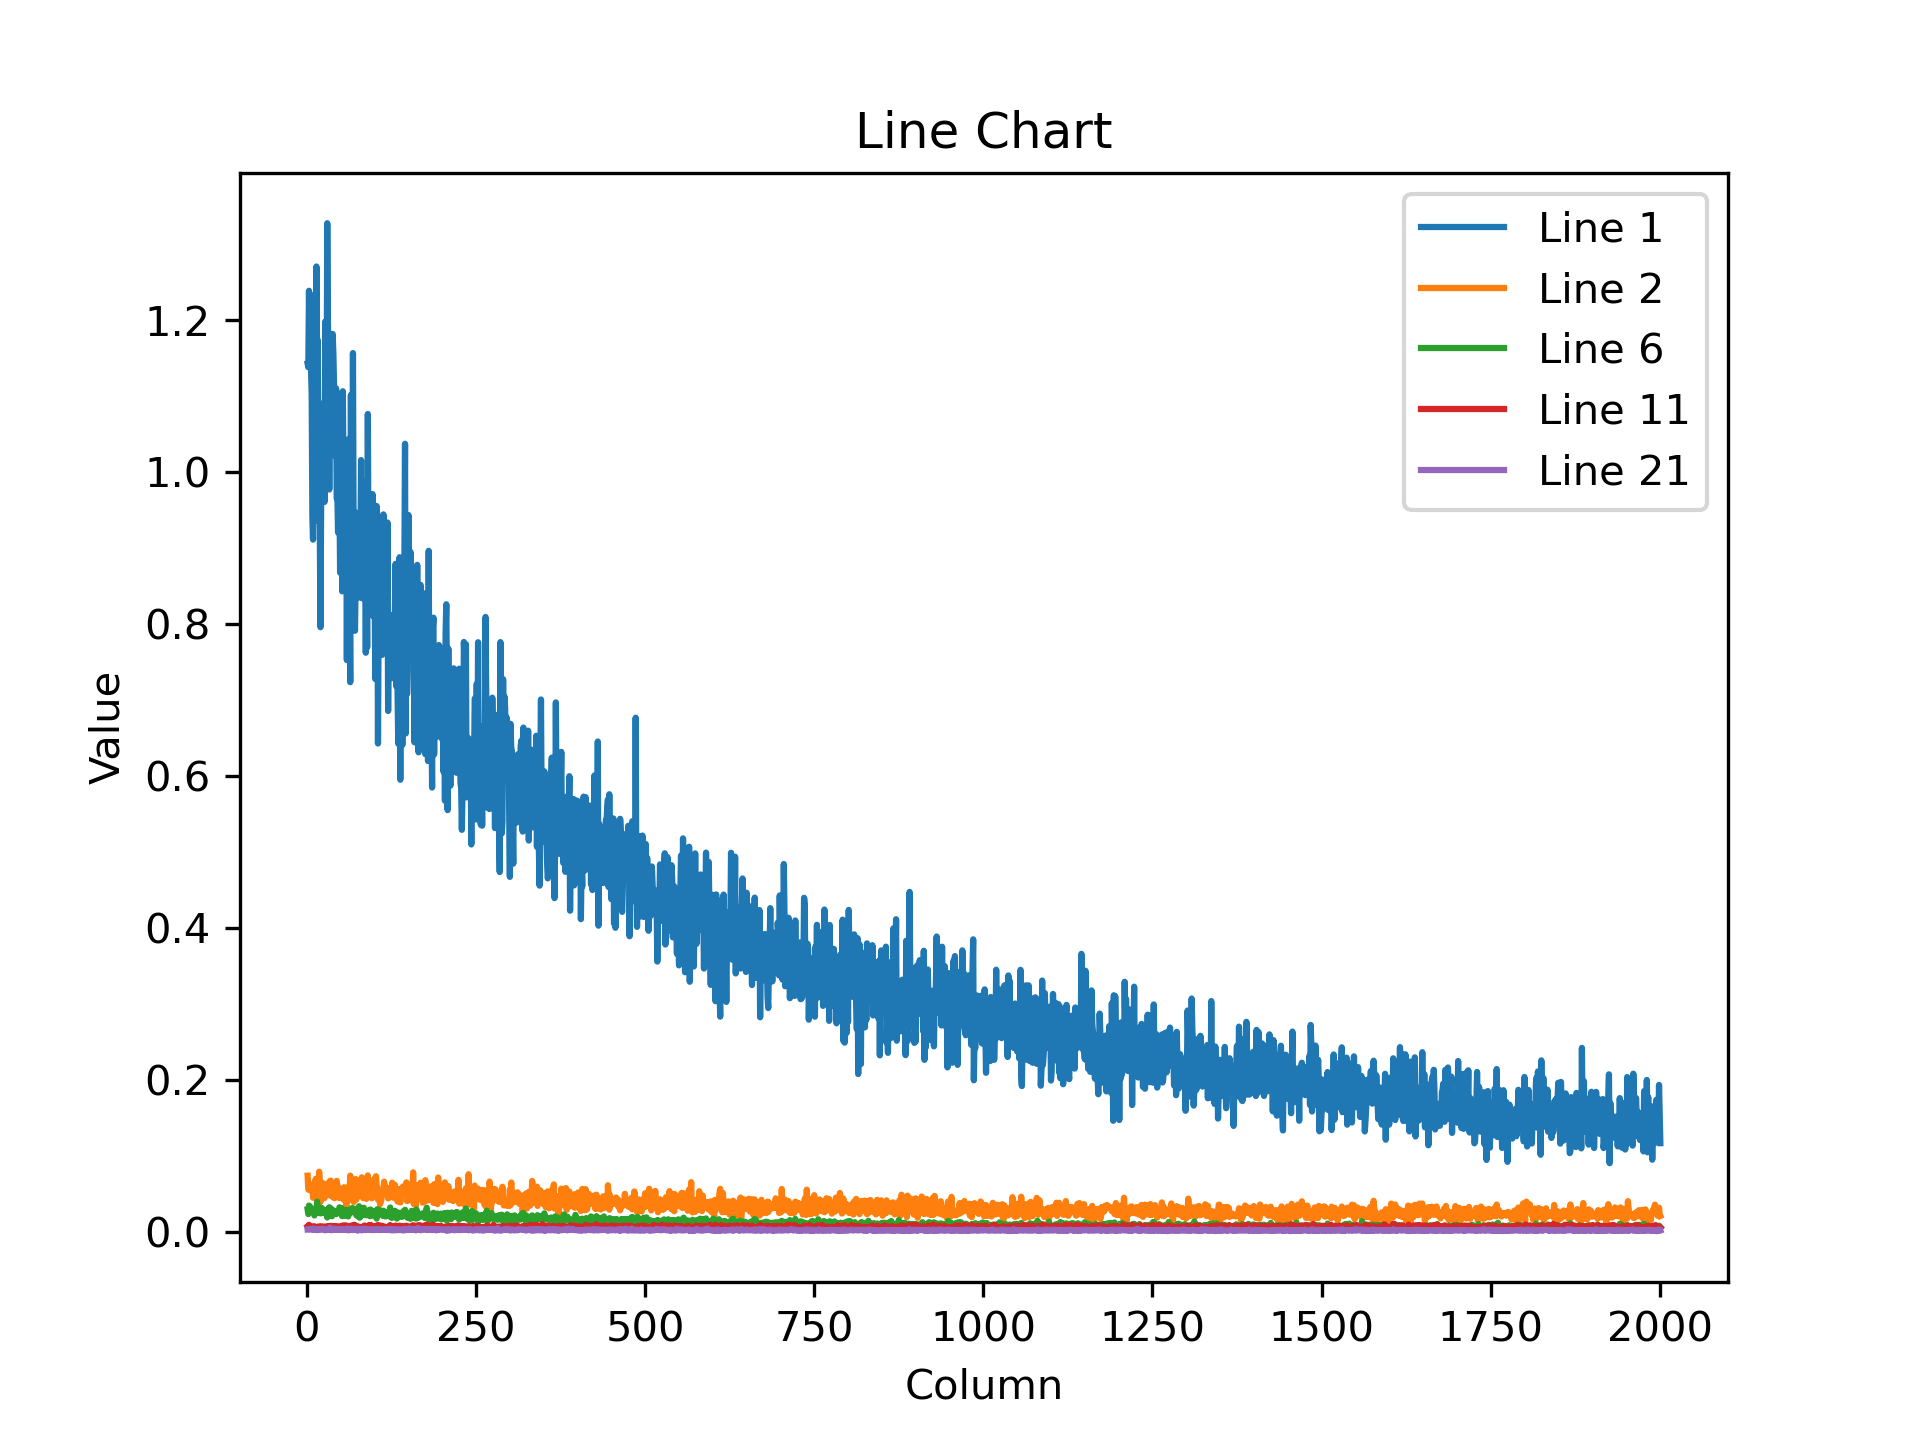

Source data for this figure (header and first rows):
1.142893075942993164e+00, 1.138241887092590332e+00, 1.238848805427551270e+00, 1.147615075111389160e+00, 1.233914256095886230e+00, 1.136509776115417480e+00, 1.101467013359069824e+00, 9.416677355766296387e-01, 9.112375974655151367e-01, 1.035262703895568848e+00, 1.074913024902343750e+00, 9.597753882408142090e-01, 1.027617335319519043e+00, 1.270783185958862305e+00, 1.097120046615600586e+00, 1.174039840698242188e+00, 9.357026219367980957e-01, 1.077960848808288574e+00, 9.196684956550598145e-01, 7.959442138671875000e-01, 9.691419601440429688e-01, 1.060029387474060059e+00, 1.090446591377258301e+00, 1.012535572052001953e+00
7.407560944557189941e-02, 5.601444095373153687e-02, 5.744972452521324158e-02, 5.505395308136940002e-02, 6.151946261525154114e-02, 5.819580331444740295e-02, 6.079932674765586853e-02, 5.746160447597503662e-02, 4.501906409859657288e-02, 5.726293474435806274e-02, 6.541440635919570923e-02, 4.718983918428421021e-02, 6.994355469942092896e-02, 4.893254116177558899e-02, 4.095568507909774780e-02, 5.148736014962196350e-02, 5.607675388455390930e-02, 7.929246872663497925e-02, 6.690363585948944092e-02, 3.934058919548988342e-02, 4.974903166294097900e-02, 6.192282959818840027e-02, 6.449130177497863770e-02, 6.075834110379219055e-02
1.548444107174873352e-02, 9.418273344635963440e-03, 1.220805291086435318e-02, 1.764083094894886017e-02, 1.050093863159418106e-02, 1.570661924779415131e-02, 1.121656037867069244e-02, 1.998059265315532684e-02, 1.462146267294883728e-02, 1.374652609229087830e-02, 1.165560074150562286e-02, 1.652972027659416199e-02, 2.042164467275142670e-02, 1.381075568497180939e-02, 1.416236534714698792e-02, 1.398258935660123825e-02, 1.261693704873323441e-02, 9.909057989716529846e-03, 1.182180829346179962e-02, 8.457962423563003540e-03, 1.567582786083221436e-02, 9.583353996276855469e-03, 1.368093676865100861e-02, 8.471703156828880310e-03
8.330929093062877655e-03, 1.465800963342189789e-02, 8.458856493234634399e-03, 1.312479842454195023e-02, 6.793373730033636093e-03, 8.906870149075984955e-03, 1.709680445492267609e-02, 1.029932964593172073e-02, 1.022057514637708664e-02, 9.271198883652687073e-03, 1.065724808722734451e-02, 1.135802920907735825e-02, 1.018798723816871643e-02, 9.962292388081550598e-03, 6.288492586463689804e-03, 9.960476309061050415e-03, 1.116088032722473145e-02, 1.199574209749698639e-02, 1.136566232889890671e-02, 1.316780317574739456e-02, 1.397775858640670776e-02, 1.176281739026308060e-02, 8.259858004748821259e-03, 1.406990736722946167e-02
3.943174332380294800e-02, 3.916823863983154297e-02, 3.690099343657493591e-02, 3.253074735403060913e-02, 3.536314517259597778e-02, 2.806418761610984802e-02, 4.103814065456390381e-02, 3.561625257134437561e-02, 3.157510608434677124e-02, 3.594334423542022705e-02, 2.812329865992069244e-02, 3.446926176548004150e-02, 3.270669654011726379e-02, 3.643427416682243347e-02, 3.194292634725570679e-02, 4.108490794897079468e-02, 2.811555378139019012e-02, 3.581856936216354370e-02, 3.367126733064651489e-02, 4.014951735734939575e-02, 4.062549397349357605e-02, 3.121005557477474213e-02, 2.794418670237064362e-02, 3.277228400111198425e-02
2.970420010387897491e-02, 2.352851256728172302e-02, 3.472550958395004272e-02, 3.404345735907554626e-02, 2.751887962222099304e-02, 3.147429972887039185e-02, 2.635018713772296906e-02, 2.873572334647178650e-02, 2.865152060985565186e-02, 2.580866217613220215e-02, 2.166686765849590302e-02, 2.646035328507423401e-02, 2.693308703601360321e-02, 2.638120204210281372e-02, 3.993720561265945435e-02, 2.547983825206756592e-02, 2.759434655308723450e-02, 3.207685053348541260e-02, 2.911289595067501068e-02, 2.444327995181083679e-02, 2.853043004870414734e-02, 3.162262216210365295e-02, 2.545548602938652039e-02, 2.889676950871944427e-02
9.268659166991710663e-03, 9.466031566262245178e-03, 7.107971701771020889e-03, 7.959849201142787933e-03, 9.708466939628124237e-03, 7.545899134129285812e-03, 9.552780538797378540e-03, 9.804134257137775421e-03, 7.308423519134521484e-03, 1.043537631630897522e-02, 1.170086394995450974e-02, 8.001743815839290619e-03, 9.648195467889308929e-03, 8.955969475209712982e-03, 1.012391317635774612e-02, 6.154944188892841339e-03, 6.777320988476276398e-03, 7.101404946297407150e-03, 5.654039327055215836e-03, 8.346673101186752319e-03, 7.354701403528451920e-03, 7.578318007290363312e-03, 8.090364746749401093e-03, 8.785421960055828094e-03
1.115515641868114471e-02, 6.271026562899351120e-03, 8.582203648984432220e-03, 7.967204786837100983e-03, 6.039170082658529282e-03, 6.131179165095090866e-03, 6.197587586939334869e-03, 6.628469098359346390e-03, 5.914227105677127838e-03, 6.366481538861989975e-03, 6.811610888689756393e-03, 4.946335218846797943e-03, 6.974705494940280914e-03, 6.714923307299613953e-03, 7.739413995295763016e-03, 7.120764814317226410e-03, 6.824952084571123123e-03, 5.928063299506902695e-03, 7.075406145304441452e-03, 7.158548571169376373e-03, 6.070218980312347412e-03, 5.256546195596456528e-03, 7.956484332680702209e-03, 6.091358605772256851e-03
5.280895158648490906e-03, 6.173499859869480133e-03, 8.278873749077320099e-03, 8.581271395087242126e-03, 6.529476493597030640e-03, 9.025986306369304657e-03, 7.508615497499704361e-03, 6.416766904294490814e-03, 5.061503499746322632e-03, 6.588905118405818939e-03, 5.747381132096052170e-03, 4.762160126119852066e-03, 6.490453146398067474e-03, 4.149741027504205704e-03, 6.895877420902252197e-03, 1.078647002577781677e-02, 7.220832630991935730e-03, 7.361642550677061081e-03, 7.249445188790559769e-03, 8.257784880697727203e-03, 6.670480128377676010e-03, 5.263390485197305679e-03, 7.724496070295572281e-03, 7.827093824744224548e-03
8.744372054934501648e-03, 9.796291589736938477e-03, 6.607832852751016617e-03, 8.658669888973236084e-03, 7.533383090049028397e-03, 8.466041646897792816e-03, 9.541943669319152832e-03, 7.309863343834877014e-03, 1.018192525953054428e-02, 8.061267435550689697e-03, 9.886243380606174469e-03, 8.391254581511020660e-03, 8.406457491219043732e-03, 5.930779967457056046e-03, 8.163540624082088470e-03, 8.458661846816539764e-03, 7.896037772297859192e-03, 9.830445051193237305e-03, 7.485250011086463928e-03, 9.988380596041679382e-03, 9.392211213707923889e-03, 5.195036996155977249e-03, 7.651444524526596069e-03, 1.027437858283519745e-02
7.204992230981588364e-03, 5.750541575253009796e-03, 9.436838328838348389e-03, 7.036467548459768295e-03, 5.865120794624090195e-03, 6.660632323473691940e-03, 6.445336155593395233e-03, 7.317967712879180908e-03, 7.508416660130023956e-03, 7.595522329211235046e-03, 7.295054849237203598e-03, 6.509704049676656723e-03, 6.588572170585393906e-03, 4.944068845361471176e-03, 6.570578552782535553e-03, 6.877474486827850342e-03, 6.799050606787204742e-03, 7.234435062855482101e-03, 5.502958316355943680e-03, 6.559336092323064804e-03, 7.383588235825300217e-03, 5.148624069988727570e-03, 5.488265771418809891e-03, 6.966004148125648499e-03
6.159961223602294922e-03, 5.308869294822216034e-03, 4.525206983089447021e-03, 5.099419970065355301e-03, 4.935058765113353729e-03, 5.848510656505823135e-03, 6.380500737577676773e-03, 4.566591233015060425e-03, 5.884279031306505203e-03, 3.150761593133211136e-03, 7.565466221421957016e-03, 5.236706696450710297e-03, 5.691658705472946167e-03, 2.952968934550881386e-03, 4.565270151942968369e-03, 5.230333190411329269e-03, 4.701957106590270996e-03, 5.176634062081575394e-03, 4.785814322531223297e-03, 5.544957239180803299e-03, 4.721362609416246414e-03, 4.038279410451650620e-03, 4.372032359242439270e-03, 4.779044073075056076e-03
5.675337277352809906e-03, 3.720483509823679924e-03, 5.853612441569566727e-03, 4.312570206820964813e-03, 6.272342056035995483e-03, 7.380037568509578705e-03, 6.053369492292404175e-03, 8.038224652409553528e-03, 6.296030245721340179e-03, 8.243927732110023499e-03, 5.248392932116985321e-03, 5.173979792743921280e-03, 4.964278079569339752e-03, 7.298543117940425873e-03, 8.055466227233409882e-03, 7.235529366880655289e-03, 5.344902630895376205e-03, 5.949597340077161789e-03, 6.417584139853715897e-03, 5.895102396607398987e-03, 6.242054048925638199e-03, 6.570275407284498215e-03, 7.232934702187776566e-03, 6.947524379938840866e-03
4.131280817091464996e-03, 6.315698381513357162e-03, 4.629367031157016754e-03, 3.853489877656102180e-03, 4.430656321346759796e-03, 5.026970990002155304e-03, 5.035195033997297287e-03, 4.818457178771495819e-03, 4.825590644031763077e-03, 5.861239507794380188e-03, 3.930340986698865891e-03, 4.856417421251535416e-03, 3.659170819446444511e-03, 4.148119129240512848e-03, 3.067470621317625046e-03, 4.675439558923244476e-03, 6.103950552642345428e-03, 3.381283720955252647e-03, 5.155873950570821762e-03, 3.845776198431849480e-03, 3.821213962510228157e-03, 5.061628296971321106e-03, 4.155110102146863937e-03, 5.273572634905576706e-03
2.588849049061536789e-03, 4.380295053124427795e-03, 3.360931528732180595e-03, 4.092897288501262665e-03, 6.462040822952985764e-03, 4.315170925110578537e-03, 4.694262519478797913e-03, 4.790076520293951035e-03, 4.257060587406158447e-03, 4.877686034888029099e-03, 4.955811426043510437e-03, 3.905454184859991074e-03, 4.672250710427761078e-03, 6.927434820681810379e-03, 4.931360483169555664e-03, 6.379072088748216629e-03, 4.435280337929725647e-03, 4.361989907920360565e-03, 7.131798192858695984e-03, 5.469248164445161819e-03, 4.625710658729076385e-03, 6.070414092391729355e-03, 4.438354633748531342e-03, 3.252692520618438721e-03
4.748535808175802231e-03, 3.343446878716349602e-03, 4.632062744349241257e-03, 3.468746552243828773e-03, 5.792864598333835602e-03, 4.226712044328451157e-03, 3.613251261413097382e-03, 4.029383417218923569e-03, 3.038604278117418289e-03, 3.957222215831279755e-03, 4.612110555171966553e-03, 4.897891078144311905e-03, 4.248673561960458755e-03, 4.110487643629312515e-03, 5.025585182011127472e-03, 3.975263796746730804e-03, 4.197502043098211288e-03, 5.687047727406024933e-03, 4.335048142820596695e-03, 4.585640504956245422e-03, 3.377959132194519043e-03, 4.120075143873691559e-03, 5.394096486270427704e-03, 3.494979348033666611e-03
8.475704118609428406e-03, 1.024193596094846725e-02, 1.194750797003507614e-02, 7.961063645780086517e-03, 1.088827103376388550e-02, 1.324345543980598450e-02, 1.037413347512483597e-02, 9.367732331156730652e-03, 9.928091429173946381e-03, 1.106633245944976807e-02, 9.509901516139507294e-03, 1.187152694910764694e-02, 1.025278400629758835e-02, 1.287438347935676575e-02, 1.155972573906183243e-02, 9.234628640115261078e-03, 8.889949880540370941e-03, 9.288950823247432709e-03, 9.930693544447422028e-03, 1.028537005186080933e-02, 1.219953969120979309e-02, 7.657739333808422089e-03, 1.032436452805995941e-02, 1.028381101787090302e-02
1.890549436211585999e-03, 1.524294260889291763e-03, 1.914044725708663464e-03, 2.061217790469527245e-03, 2.433045534417033195e-03, 2.011745003983378410e-03, 2.402977086603641510e-03, 2.636898076161742210e-03, 2.032707678154110909e-03, 2.640774473547935486e-03, 2.186843659728765488e-03, 1.651816535741090775e-03, 1.976929837837815285e-03, 2.128673018887639046e-03, 2.293729456141591072e-03, 2.215282060205936432e-03, 2.834646031260490417e-03, 2.002081135287880898e-03, 2.058444311842322350e-03, 2.527799457311630249e-03, 1.372633501887321472e-03, 1.480687176808714867e-03, 1.860859105363488197e-03, 1.598909613676369190e-03
3.411895828321576118e-03, 4.124990198761224747e-03, 3.106546355411410332e-03, 6.281072273850440979e-03, 4.084911663085222244e-03, 5.342022050172090530e-03, 3.653508378192782402e-03, 5.435667000710964203e-03, 3.953984472900629044e-03, 3.642386756837368011e-03, 4.424339625984430313e-03, 4.188696853816509247e-03, 2.830099314451217651e-03, 4.102485254406929016e-03, 4.193394910544157028e-03, 3.424890805035829544e-03, 3.451900323852896690e-03, 3.462691791355609894e-03, 4.724526312202215195e-03, 5.349325947463512421e-03, 4.048722330480813980e-03, 4.988981876522302628e-03, 3.454005578532814980e-03, 3.684490919113159180e-03
4.004161339253187180e-03, 4.531697370111942291e-03, 3.916117362678050995e-03, 3.965793643146753311e-03, 3.413027850911021233e-03, 4.093424417078495026e-03, 4.206514917314052582e-03, 5.387104582041501999e-03, 4.589515272527933121e-03, 4.867998883128166199e-03, 5.407885648310184479e-03, 4.697789903730154037e-03, 3.853156464174389839e-03, 3.861194243654608727e-03, 2.745430683717131615e-03, 3.491522045806050301e-03, 4.368145484477281570e-03, 4.225303418934345245e-03, 3.638377645984292030e-03, 5.075930617749691010e-03, 4.162089899182319641e-03, 3.037697635591030121e-03, 3.135277656838297844e-03, 3.887750906869769096e-03
3.277749987319111824e-03, 3.381985239684581757e-03, 3.482065163552761078e-03, 2.979257609695196152e-03, 3.494658973067998886e-03, 3.707658266648650169e-03, 3.592309542000293732e-03, 4.013984464108943939e-03, 2.873254707083106041e-03, 4.473003093153238297e-03, 3.342950949445366859e-03, 2.978201955556869507e-03, 2.906628884375095367e-03, 3.248983062803745270e-03, 2.365350257605314255e-03, 3.113698912784457207e-03, 2.848125295713543892e-03, 3.585369559004902840e-03, 2.714429749175906181e-03, 3.644606331363320351e-03, 3.964859060943126678e-03, 4.176340065896511078e-03, 3.466220339760184288e-03, 3.968127071857452393e-03
2.916278084740042686e-03, 2.483761170879006386e-03, 2.177741611376404762e-03, 1.616924535483121872e-03, 2.503601834177970886e-03, 2.801616210490465164e-03, 2.673861104995012283e-03, 1.774129574187099934e-03, 1.719845342449843884e-03, 3.221977967768907547e-03, 2.048397669568657875e-03, 2.320955973118543625e-03, 1.893284614197909832e-03, 2.119702985510230064e-03, 1.740238629281520844e-03, 2.418201882392168045e-03, 1.725086243823170662e-03, 2.094751922413706779e-03, 3.115839790552854538e-03, 1.969641307368874550e-03, 1.754789962433278561e-03, 2.484792377799749374e-03, 3.044873941689729691e-03, 2.658995334059000015e-03
2.664038445800542831e-03, 2.929729176685214043e-03, 3.399053122848272324e-03, 5.319568328559398651e-03, 4.267826676368713379e-03, 3.384779673069715500e-03, 4.311162512749433517e-03, 4.040695726871490479e-03, 3.044730983674526215e-03, 5.526900757104158401e-03, 3.302971133962273598e-03, 4.497583489865064621e-03, 3.208841197192668915e-03, 4.393566865473985672e-03, 3.884034696966409683e-03, 3.244991879910230637e-03, 3.423818619921803474e-03, 3.139669774100184441e-03, 2.921636682003736496e-03, 4.837202839553356171e-03, 3.634723834693431854e-03, 3.188882488757371902e-03, 3.582725999876856804e-03, 4.401483573019504547e-03
2.386718988418579102e-03, 2.516269683837890625e-03, 2.717789029702544212e-03, 2.302853623405098915e-03, 3.811399219557642937e-03, 3.650830360129475594e-03, 2.829391509294509888e-03, 2.402360783889889717e-03, 3.462712280452251434e-03, 2.610524883493781090e-03, 4.310318734496831894e-03, 3.297190880402922630e-03, 1.736413687467575073e-03, 2.976174233481287956e-03, 2.619688399136066437e-03, 3.164175665006041527e-03, 3.102897899225354195e-03, 3.277174662798643112e-03, 2.931919880211353302e-03, 3.308105980977416039e-03, 2.721054479479789734e-03, 2.646197564899921417e-03, 3.734454512596130371e-03, 3.434269456192851067e-03
1.869620056822896004e-03, 1.818899414502084255e-03, 1.911702216602861881e-03, 2.805013675242662430e-03, 2.245300449430942535e-03, 2.499668160453438759e-03, 1.816580072045326233e-03, 2.434419700875878334e-03, 2.783105941489338875e-03, 2.754459390416741371e-03, 1.436136779375374317e-03, 1.617908477783203125e-03, 1.535699819214642048e-03, 2.484814729541540146e-03, 2.720813732594251633e-03, 2.304282039403915405e-03, 2.260541077703237534e-03, 2.014432568103075027e-03, 2.078027697280049324e-03, 1.802418497391045094e-03, 2.439538948237895966e-03, 2.350340364500880241e-03, 2.515768632292747498e-03, 3.036359557881951332e-03
4.131500143557786942e-03, 4.396602045744657516e-03, 5.153590347617864609e-03, 4.674193914979696274e-03, 5.249476991593837738e-03, 3.200616687536239624e-03, 4.003681242465972900e-03, 3.783438354730606079e-03, 3.435212885960936546e-03, 4.951238632202148438e-03, 4.871835000813007355e-03, 4.546568728983402252e-03, 3.676181659102439880e-03, 4.294211976230144501e-03, 3.889830084517598152e-03, 4.141709301620721817e-03, 4.681078251451253891e-03, 3.829938126727938652e-03, 5.096491891890764236e-03, 3.621006617322564125e-03, 4.434579052031040192e-03, 4.050668794661760330e-03, 5.556549876928329468e-03, 3.813279559835791588e-03
5.261119455099105835e-03, 4.164745565503835678e-03, 2.893846016377210617e-03, 4.520657472312450409e-03, 2.846770454198122025e-03, 4.182327073067426682e-03, 3.628220409154891968e-03, 3.598295152187347412e-03, 3.452132921665906906e-03, 4.120323341339826584e-03, 4.291253164410591125e-03, 3.461589105427265167e-03, 3.566619707271456718e-03, 4.221551120281219482e-03, 3.761039348319172859e-03, 5.005489103496074677e-03, 4.784019663929939270e-03, 3.799654077738523483e-03, 3.338110866025090218e-03, 4.858581814914941788e-03, 3.027618164196610451e-03, 3.446437651291489601e-03, 3.160605672746896744e-03, 3.359933616593480110e-03
3.092508064582943916e-03, 2.899659797549247742e-03, 3.311822889372706413e-03, 4.668791312724351883e-03, 2.785693621262907982e-03, 3.428223542869091034e-03, 3.638771362602710724e-03, 4.546490032225847244e-03, 2.564382506534457207e-03, 3.108484437689185143e-03, 4.480322357267141342e-03, 3.163828514516353607e-03, 4.100780468434095383e-03, 3.632625797763466835e-03, 3.199034836143255234e-03, 4.266220144927501678e-03, 2.930736867710947990e-03, 3.251261310651898384e-03, 3.528832225129008293e-03, 4.331516101956367493e-03, 2.778780646622180939e-03, 3.003850812092423439e-03, 3.037108108401298523e-03, 2.992695430293679237e-03
4.646960180252790451e-03, 5.268059670925140381e-03, 2.996206283569335938e-03, 4.668891895562410355e-03, 4.740728996694087982e-03, 3.988339565694332123e-03, 4.359710961580276489e-03, 3.710842924192547798e-03, 3.832702059298753738e-03, 2.701025223359465599e-03, 4.836109932512044907e-03, 4.336351063102483749e-03, 5.241015460342168808e-03, 3.949600737541913986e-03, 4.802112933248281479e-03, 3.297180868685245514e-03, 3.730719676241278648e-03, 3.869508393108844757e-03, 4.694981034845113754e-03, 3.842540783807635307e-03, 3.652775194495916367e-03, 5.168676376342773438e-03, 4.413716495037078857e-03, 3.555309725925326347e-03
2.310545649379491806e-03, 2.917196135967969894e-03, 2.018420258536934853e-03, 2.351179718971252441e-03, 3.082756884396076202e-03, 2.738780574873089790e-03, 2.449047984555363655e-03, 1.961876405403017998e-03, 3.216394688934087753e-03, 2.615700010210275650e-03, 2.857524203136563301e-03, 1.941460766829550266e-03, 1.910852151922881603e-03, 1.930627506226301193e-03, 1.738001941703259945e-03, 1.645194715820252895e-03, 3.233783412724733353e-03, 2.333874115720391273e-03, 2.721164142712950706e-03, 1.731172902509570122e-03, 1.697269501164555550e-03, 2.620712388306856155e-03, 2.693244721740484238e-03, 1.971841789782047272e-03
3.335898509249091148e-03, 1.865346217527985573e-03, 3.142820904031395912e-03, 2.119641518220305443e-03, 2.250852761790156364e-03, 2.480134367942810059e-03, 2.754989312961697578e-03, 2.548426622524857521e-03, 2.912526717409491539e-03, 2.150593092665076256e-03, 2.936062170192599297e-03, 3.270369721576571465e-03, 2.558050677180290222e-03, 3.177639795467257500e-03, 2.096872311085462570e-03, 2.305482514202594757e-03, 3.183094784617424011e-03, 2.481064759194850922e-03, 2.442743862047791481e-03, 2.795308129861950874e-03, 2.817926229909062386e-03, 2.394180744886398315e-03, 1.966186100617051125e-03, 2.470900770276784897e-03
1.804924220778048038e-03, 2.201115246862173080e-03, 1.687475363723933697e-03, 2.570461481809616089e-03, 2.666065236553549767e-03, 1.401454443112015724e-03, 1.540754572488367558e-03, 1.904320088215172291e-03, 1.940890680998563766e-03, 1.925710123032331467e-03, 1.856342540122568607e-03, 1.959397690370678902e-03, 2.241934183984994888e-03, 2.005379414185881615e-03, 2.436277689412236214e-03, 1.819900120608508587e-03, 2.657610224559903145e-03, 2.214943757280707359e-03, 1.848673215135931969e-03, 2.109603257849812508e-03, 2.242178656160831451e-03, 1.741450745612382889e-03, 1.466198940761387348e-03, 2.016010228544473648e-03
1.601397641934454441e-03, 1.416626852005720139e-03, 1.956064719706773758e-03, 1.400333014316856861e-03, 2.007897710427641869e-03, 1.528608729131519794e-03, 2.296269638463854790e-03, 1.613372238352894783e-03, 1.192706404253840446e-03, 1.146502443589270115e-03, 1.845043967477977276e-03, 1.544104539789259434e-03, 1.947507495060563087e-03, 1.588722108863294125e-03, 1.548202126286923885e-03, 1.175602665171027184e-03, 1.421225606463849545e-03, 1.733726472593843937e-03, 1.629584003239870071e-03, 2.062029438093304634e-03, 1.826945925131440163e-03, 9.246374247595667839e-04, 1.442762441001832485e-03, 1.852163346484303474e-03
7.373269647359848022e-03, 7.328183390200138092e-03, 9.807805530726909637e-03, 9.704174473881721497e-03, 1.000945270061492920e-02, 9.779066778719425201e-03, 8.414836600422859192e-03, 8.738622069358825684e-03, 8.977806195616722107e-03, 1.057084556668996811e-02, 1.011019665747880936e-02, 6.815268192440271378e-03, 6.905003450810909271e-03, 8.515409193933010101e-03, 8.068909868597984314e-03, 7.495900150388479233e-03, 7.066129706799983978e-03, 9.951738640666007996e-03, 1.127281971275806427e-02, 7.921681739389896393e-03, 8.919945918023586273e-03, 8.893772959709167480e-03, 1.055227499455213547e-02, 9.105783887207508087e-03
1.867876038886606693e-03, 2.899787621572613716e-03, 2.638620091602206230e-03, 2.120372373610734940e-03, 1.737904269248247147e-03, 2.716943155974149704e-03, 1.890603569336235523e-03, 2.692633308470249176e-03, 2.018457045778632164e-03, 2.427407540380954742e-03, 2.336206380277872086e-03, 1.614736858755350113e-03, 2.247444819658994675e-03, 1.997183077037334442e-03, 2.168576931580901146e-03, 2.267178613692522049e-03, 2.777771325781941414e-03, 2.326904097571969032e-03, 3.276127390563488007e-03, 2.611390314996242523e-03, 2.082722261548042297e-03, 2.607497619464993477e-03, 2.408170374110341072e-03, 1.556115457788109779e-03
1.120696030557155609e-02, 9.922716766595840454e-03, 1.272679027169942856e-02, 1.213588006794452667e-02, 1.268582046031951904e-02, 1.033613178879022598e-02, 1.155034266412258148e-02, 1.016629394143819809e-02, 1.019551884382963181e-02, 9.548687376081943512e-03, 1.001438964158296585e-02, 1.043943874537944794e-02, 9.176528081297874451e-03, 7.566225249320268631e-03, 9.827996604144573212e-03, 9.396509267389774323e-03, 1.139595452696084976e-02, 1.082449406385421753e-02, 9.875331073999404907e-03, 9.513729251921176910e-03, 1.241523679345846176e-02, 1.014342159032821655e-02, 9.574667550623416901e-03, 8.708721958100795746e-03
3.543066093698143959e-03, 2.371616195887327194e-03, 3.281847108155488968e-03, 2.982410136610269547e-03, 2.880068728700280190e-03, 2.863205503672361374e-03, 2.492917934432625771e-03, 2.499206922948360443e-03, 2.404337981715798378e-03, 2.388815628364682198e-03, 2.754220040515065193e-03, 3.184356726706027985e-03, 3.002448240295052528e-03, 2.584432717412710190e-03, 3.539591096341609955e-03, 3.669287543743848801e-03, 2.708987798541784286e-03, 3.145887749269604683e-03, 3.298379015177488327e-03, 2.914439886808395386e-03, 2.383277751505374908e-03, 3.053054679185152054e-03, 3.127641510218381882e-03, 2.234824234619736671e-03
5.669030826538801193e-03, 4.210168495774269104e-03, 4.239157773554325104e-03, 4.051185213029384613e-03, 5.761368665844202042e-03, 4.734253045171499252e-03, 4.910571500658988953e-03, 4.634055308997631073e-03, 4.121042788028717041e-03, 3.197274636477231979e-03, 4.287361633032560349e-03, 4.712272901087999344e-03, 4.691666923463344574e-03, 4.055403172969818115e-03, 5.327839870005846024e-03, 4.989568144083023071e-03, 4.075708799064159393e-03, 5.006307736039161682e-03, 4.647451452910900116e-03, 3.779681865125894547e-03, 4.914860241115093231e-03, 4.713946487754583359e-03, 3.689773846417665482e-03, 4.149046726524829865e-03
4.572574514895677567e-03, 5.891987122595310211e-03, 6.404798012226819992e-03, 5.269509274512529373e-03, 4.685237538069486618e-03, 5.317712202668190002e-03, 7.209985516965389252e-03, 5.477675236761569977e-03, 4.674286115914583206e-03, 5.080746486783027649e-03, 5.184827838093042374e-03, 4.406325984746217728e-03, 4.492125473916530609e-03, 4.026743117719888687e-03, 4.847601987421512604e-03, 3.983862232416868210e-03, 5.154381971806287766e-03, 5.181665532290935516e-03, 4.863358102738857269e-03, 5.362428259104490280e-03, 5.069091916084289551e-03, 5.716963671147823334e-03, 6.332357414066791534e-03, 5.249368026852607727e-03
7.228336762636899948e-03, 8.517538197338581085e-03, 6.591074168682098389e-03, 8.021835237741470337e-03, 8.718140423297882080e-03, 1.042220927774906158e-02, 8.115859702229499817e-03, 5.774044897407293320e-03, 6.356760859489440918e-03, 8.590569719672203064e-03, 8.042560890316963196e-03, 4.962019156664609909e-03, 6.054912228137254715e-03, 8.054947480559349060e-03, 8.455080911517143250e-03, 7.140981499105691910e-03, 7.342338562011718750e-03, 7.292867638170719147e-03, 5.944980308413505554e-03, 6.994187831878662109e-03, 6.608257070183753967e-03, 6.354241631925106049e-03, 5.971942562609910965e-03, 6.857961416244506836e-03
